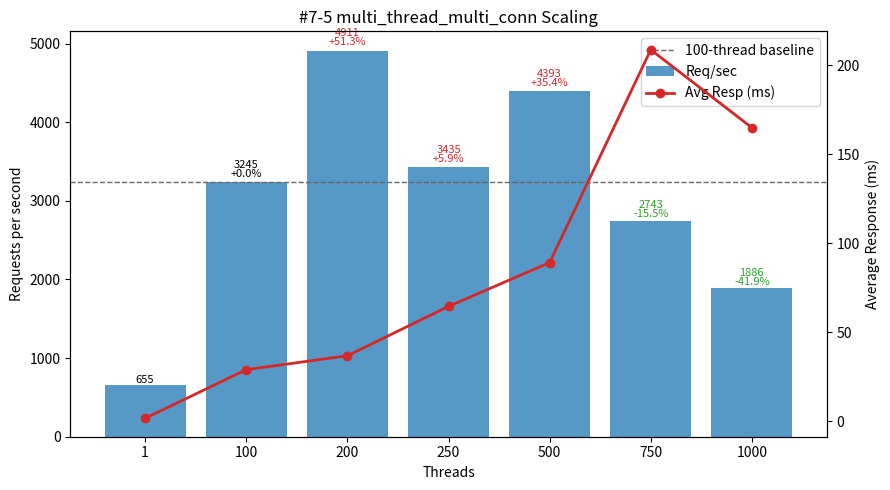

This chart was generated by the following Python code:
#!/usr/bin/env python3
"""
Plot multi_thread_multi_conn performance (#7-5 TiDB IDC Simultaneous Execution (Label Isolation) Off-Peak dataset) - Threads vs Req/sec and Avg Latency.

Template preserved:
 - DATA constant (threads, req_per_sec, avg_resp_ms, total_time_s)
 - ASCII table: Threads | Req/sec | Avg_ms | Req/sec/Thread | ΔRPS_vs100%
 - 100-thread baseline (deltas & dashed line)
 - Dual-axis matplotlib (bars=RPS, line=latency) with per-bar annotation (RPS + Δ%)
 - Scaling & observations section

Output: #7-5.png
"""
from __future__ import annotations

# (threads, req_per_sec, avg_resp_ms, total_time_s)
DATA = [
    (1,    655.42,   1.525, 15.257),
    (100, 3245.01,  28.862,  3.082),
    (200, 4910.52,  36.652,  2.036),
    (250, 3435.43,  64.406,  2.911),
    (500, 4392.55,  89.045,  2.277),
    (750, 2743.21, 208.619,  3.645),
    (1000,1885.80, 164.816,  5.303),
]

PNG_NAME = "#7-5.png"


def analyze(data):
    peak = max(data, key=lambda r: r[1])
    efficiencies = [(t, rps / t) for t, rps, *_ in data if t > 1]
    best_eff = max(efficiencies, key=lambda x: x[1]) if efficiencies else None
    base100 = next((r for r in data if r[0] == 100), None)
    scaling = []
    if base100:
        base_rps = base100[1]
        for t, rps, *_ in data:
            if t >= 100:
                scaling.append((t, rps / base_rps))
    return {"peak": peak, "best_eff": best_eff, "scaling": scaling}


def ascii_table(data):
    base = next((r[1] for r in data if r[0] == 100), None)
    headers = ["Threads", "Req/sec", "Avg_ms", "Req/sec/Thread", "ΔRPS_vs100%"]
    rows = []
    for t, rps, avg_ms, _ in data:
        eff = rps / t
        delta_pct = (rps - base) / base * 100.0 if base and t != 100 else 0.0
        rows.append((t, rps, avg_ms, eff, delta_pct))
    col_widths = []
    for i, h in enumerate(headers):
        max_content = max(len(f"{row[i]:.2f}" if isinstance(row[i], float) else str(row[i])) for row in rows)
        col_widths.append(max(len(h), max_content))

    def fmt(val, i):
        return (f"{val:.2f}" if isinstance(val, float) else str(val)).rjust(col_widths[i])

    lines = [
        " | ".join(headers[i].ljust(col_widths[i]) for i in range(len(headers))),
        "-+-".join('-'*w for w in col_widths)
    ]
    for row in rows:
        lines.append(" | ".join(fmt(row[i], i) for i in range(len(headers))))
    return "\n".join(lines)


def make_plot(data):
    try:
        import matplotlib.pyplot as plt
    except Exception:  # pragma: no cover
        print("[WARN] matplotlib not available, skipping PNG generation.")
        print("Install with: pip install matplotlib")
        return False

    threads = [r[0] for r in data]
    rps = [r[1] for r in data]
    avg_ms = [r[2] for r in data]

    fig, ax1 = plt.subplots(figsize=(9, 5))
    bars = ax1.bar([str(t) for t in threads], rps, color="#1f77b4", alpha=0.75, label="Req/sec")
    ax1.set_xlabel("Threads")
    ax1.set_ylabel("Requests per second")
    ax1.set_title("#7-5 multi_thread_multi_conn Scaling")

    ax2 = ax1.twinx()
    ax2.plot([str(t) for t in threads], avg_ms, color="#d62728", marker="o", linewidth=2, label="Avg Resp (ms)")
    ax2.set_ylabel("Average Response (ms)")

    base_rps = next((r[1] for r in data if r[0] == 100), None)
    if base_rps:
        ax1.axhline(base_rps, color='#666', linestyle='--', linewidth=1, label='100-thread baseline')

    for b, (t, val) in zip(bars, [(r[0], r[1]) for r in data]):
        if base_rps and t >= 100:
            delta_pct = (val - base_rps) / base_rps * 100.0
            delta_str = f"{delta_pct:+.1f}%" if t != 100 else "+0.0%"
            color = '#000' if t == 100 else ('#d62728' if delta_pct > 0 else '#2ca02c')
            ax1.text(b.get_x()+b.get_width()/2, b.get_height()*1.01,
                     f"{val:.0f}\n{delta_str}", ha='center', va='bottom', fontsize=8, color=color, linespacing=0.9)
        else:
            ax1.text(b.get_x()+b.get_width()/2, b.get_height()*1.01,
                     f"{val:.0f}", ha='center', va='bottom', fontsize=8)

    lines, labels = [], []
    for ax in (ax1, ax2):
        L = ax.get_legend_handles_labels()
        lines.extend(L[0]); labels.extend(L[1])
    ax1.legend(lines, labels, loc='upper right')

    fig.tight_layout()
    fig.savefig(PNG_NAME, dpi=140)
    print(f"[OK] Saved plot -> {PNG_NAME}")
    return True


def main():
    print("#7-5 multi_thread_multi_conn dataset:")
    print(ascii_table(DATA))
    results = analyze(DATA)
    peak_threads, peak_rps, peak_avg, _ = results["peak"]
    print(f"\nPeak throughput at {peak_threads} threads: {peak_rps:.2f} req/sec (avg {peak_avg:.3f} ms)")
    if results["best_eff"]:
        t, eff = results["best_eff"]
        print(f"Best per-thread efficiency (t>1) at {t} threads: {eff:.2f} req/sec/thread")
    if results["scaling"]:
        print("\nScaling vs 100-thread baseline (>=100 threads):")
        for t, ratio in results["scaling"]:
            pct = (ratio - 1) * 100
            sign = "+" if pct >= 0 else ""
            print(f"  {t:>4} threads: {ratio*100:5.1f}% of baseline ({sign}{pct:.2f}%)")

    base_rps = next((r[1] for r in DATA if r[0] == 100), None)
    print("\nObservations:")
    print(" - Peak at 200 threads (4910.52 req/sec) = +{:.1f}% over 100-thread baseline ({:.2f})".format((4910.52/base_rps - 1)*100, base_rps))
    print(" - Post-peak behavior: 250 threads +5.9%, 500 +35.4%, 750 -15.5%, 1000 -41.9% vs baseline")
    print(" - 500-thread recovery reaches 89.5% of peak with 2.4x latency vs 200 (36.65 → 89.05 ms)")
    print(" - Per-thread efficiency erosion: 32.45 (100) → 24.55 (200 peak) → 13.74 (250) → 8.79 (500) → 3.66 (750) → 1.89 (1000)")
    print(" - Latency climbs steadily then spikes (28.86 → 36.65 → 64.41 → 89.05 → 208.62 ms) before partial drop at 1000 (164.82 ms) while throughput keeps falling")
    print(" - Indicates saturation and queue build after 200; added threads past 500 mostly amplify wait, not throughput")
    print(" - Recommendation: target ~200 threads for max throughput or ~100 for best efficiency; avoid >500 unless investigating bottlenecks (locks, network, TiKV store hot spots)")
    make_plot(DATA)


if __name__ == "__main__":
    main()
